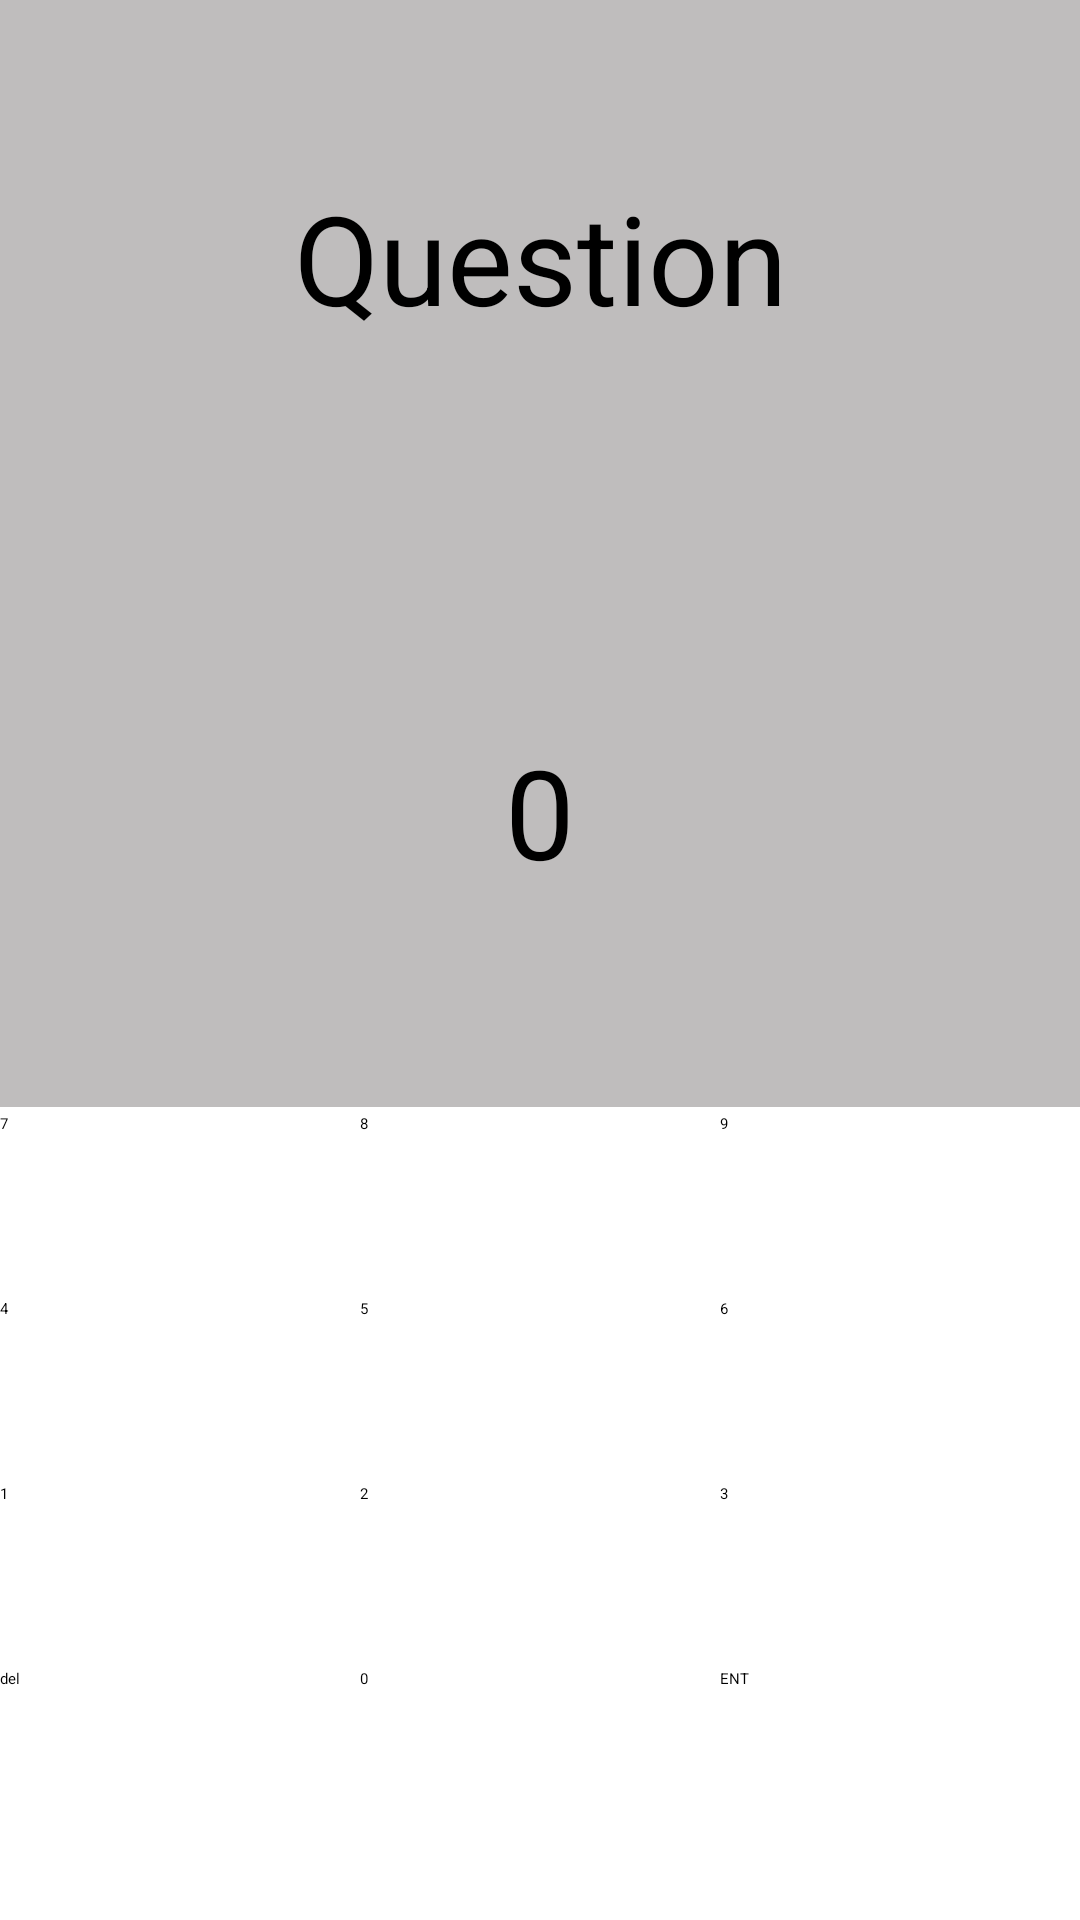

Android layout source for this screen:
<!-- AndroidManifest.xml: application theme Theme.MentalMath -->
<!-- res/layout/activity_subtraction.xml -->
<?xml version="1.0" encoding="utf-8"?>
<LinearLayout xmlns:android="http://schemas.android.com/apk/res/android"
    android:layout_width="match_parent"
    android:layout_height="match_parent"
    android:orientation="vertical"
    >


    <RelativeLayout
        android:layout_width="match_parent"
        android:layout_height="wrap_content">

        <Button
            android:id="@+id/home_btn"
            android:layout_width="70dp"
            android:layout_height="35dp"
            android:layout_alignParentEnd="true"
            android:text="home"
            android:textSize="10sp" />

        <EditText
            android:id="@+id/editText"
            android:layout_width="match_parent"
            android:layout_height="172dp"
            android:background="@color/gray"
            android:ems="10"
            android:gravity="center"
            android:inputType="textPersonName"
            android:text="Question"
            android:textSize="20pt" />

    </RelativeLayout>

    <EditText
        android:id="@+id/editText2"
        android:layout_width="match_parent"
        android:layout_height="197dp"
        android:layout_marginBottom="1pt"
        android:background="@color/gray"
        android:ems="10"
        android:gravity="center"
        android:inputType="textPersonName"
        android:text="0"
        android:textSize="20pt"
        />

    <TableLayout
        android:layout_width="match_parent"
        android:layout_height="wrap_content">
        <TableRow
            android:layout_width="match_parent"
            android:layout_height="match_parent">
            <Button
                android:id="@+id/bu7"
                android:layout_weight="1"
                android:layout_width="30pt"
                android:layout_height="30pt"
                android:text="7"
                android:onClick="numberEvent">
            </Button>
            <Button
                android:id="@+id/bu8"
                android:layout_weight="1"
                android:layout_width="30pt"
                android:layout_height="30pt"
                android:text="8"
                android:onClick="numberEvent">
            </Button>
            <Button
                android:id="@+id/bu9"
                android:layout_weight="1"
                android:layout_width="30pt"
                android:layout_height="30pt"
                android:text="9"
                android:onClick="numberEvent">
            </Button>
        </TableRow>
        <TableRow
            android:layout_width="match_parent"
            android:layout_height="match_parent">
            <Button
                android:id="@+id/bu4"
                android:layout_weight="1"
                android:layout_width="30pt"
                android:layout_height="30pt"
                android:text="4"
                android:onClick="numberEvent">
            </Button>
            <Button
                android:id="@+id/bu5"
                android:layout_weight="1"
                android:layout_width="30pt"
                android:layout_height="30pt"
                android:text="5"
                android:onClick="numberEvent">
            </Button>
            <Button
                android:id="@+id/bu6"
                android:layout_weight="1"
                android:layout_width="30pt"
                android:layout_height="30pt"
                android:text="6"
                android:onClick="numberEvent">
            </Button>
        </TableRow>
        <TableRow
            android:layout_width="match_parent"
            android:layout_height="match_parent">
            <Button
                android:id="@+id/bu1"
                android:layout_weight="1"
                android:layout_width="30pt"
                android:layout_height="30pt"
                android:text="1"
                android:onClick="numberEvent">
            </Button>
            <Button
                android:id="@+id/bu2"
                android:layout_weight="1"
                android:layout_width="30pt"
                android:layout_height="30pt"
                android:text="2"
                android:onClick="numberEvent">
            </Button>
            <Button
                android:id="@+id/bu3"
                android:layout_weight="1"
                android:layout_width="30pt"
                android:layout_height="30pt"
                android:text="3"
                android:onClick="numberEvent">
            </Button>
        </TableRow>
        <TableRow
            android:layout_width="match_parent"
            android:layout_height="match_parent">
            <Button
                android:id="@+id/budel"
                android:layout_weight="1"
                android:layout_width="30pt"
                android:layout_height="30pt"
                android:text="del"
                android:onClick="delEvent">
            </Button>
            <Button
                android:id="@+id/bu0"
                android:layout_weight="1"
                android:layout_width="30pt"
                android:layout_height="30pt"
                android:text="0"
                android:onClick="numberEvent">
            </Button>
            <Button
                android:id="@+id/buent"
                android:layout_weight="1"
                android:layout_width="30pt"
                android:layout_height="30pt"
                android:text="ENT"
                android:onClick="entEvent">
            </Button>
        </TableRow>
    </TableLayout>
</LinearLayout>
<!-- resources referenced by this layout -->
<resources>
  <color name="gray">#BFBDBD</color>
</resources>
